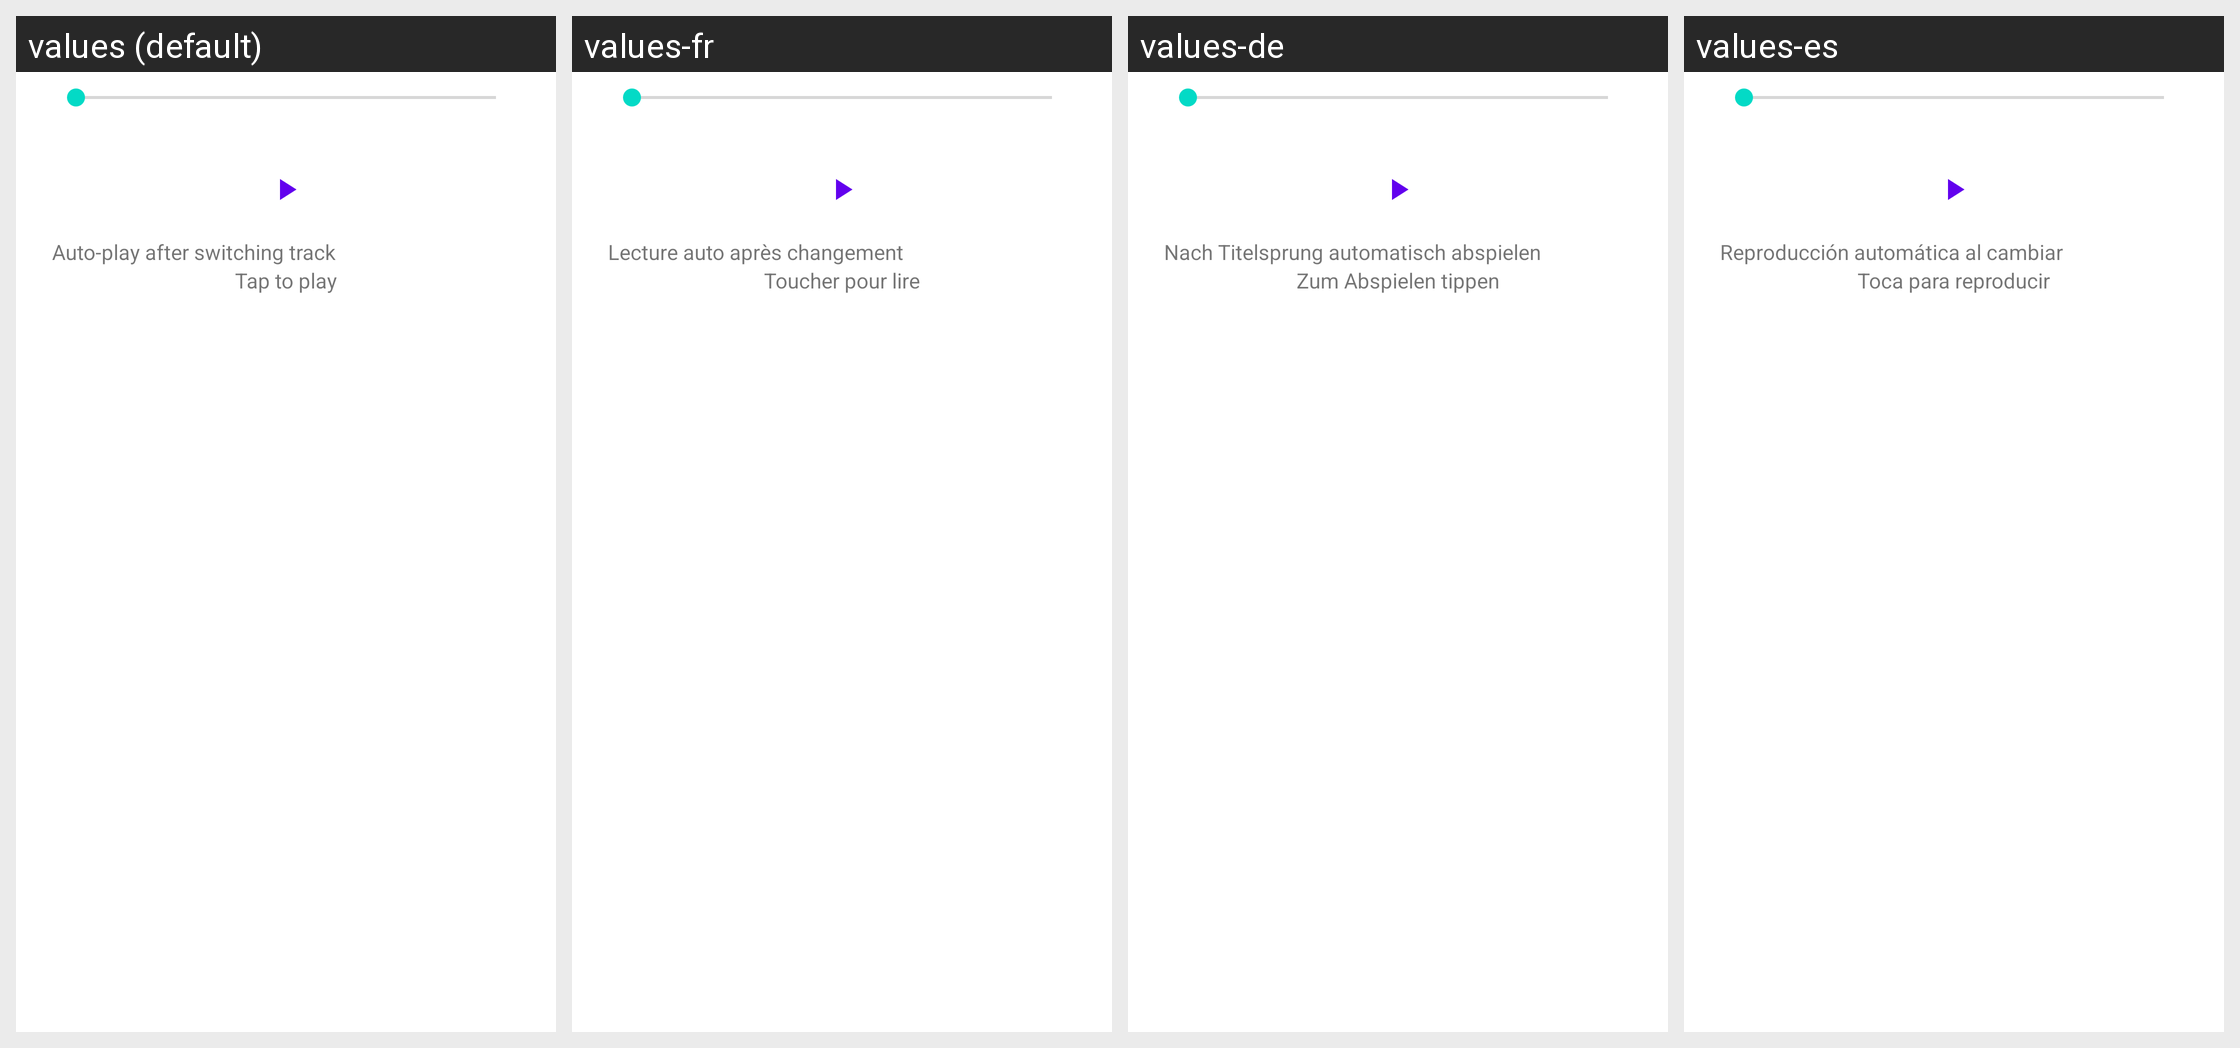

Strings drawn on this Android screen and how each of the app's shown locales translates them:
Android screen res/layout/dialog_audio_preview.xml rendered under 4 locales, left to right: values (default), values-fr, values-de, values-es. Device: Nexus 5 (rendered at 1080×1920; each locale shown at half size, 540×960, under a caption strip naming it); theme Theme.MaterialComponents.DayNight.NoActionBar.
Other locales in the repository, not shown: values-ja, values-ko, values-ru, values-zh-rCN, values-zh-rTW.
Strings drawn on this screen, with the default value and each locale's value (text and hints the layout hard-codes, and strings that could not be matched under every locale, appear in the picture but are not listed):

vpk_preview_autoplay
  values: Auto-play after switching track
  values-fr: Lecture auto après changement
  values-de: Nach Titelsprung automatisch abspielen
  values-es: Reproducción automática al cambiar

vpk_preview_tap_to_play
  values: Tap to play
  values-fr: Toucher pour lire
  values-de: Zum Abspielen tippen
  values-es: Toca para reproducir
